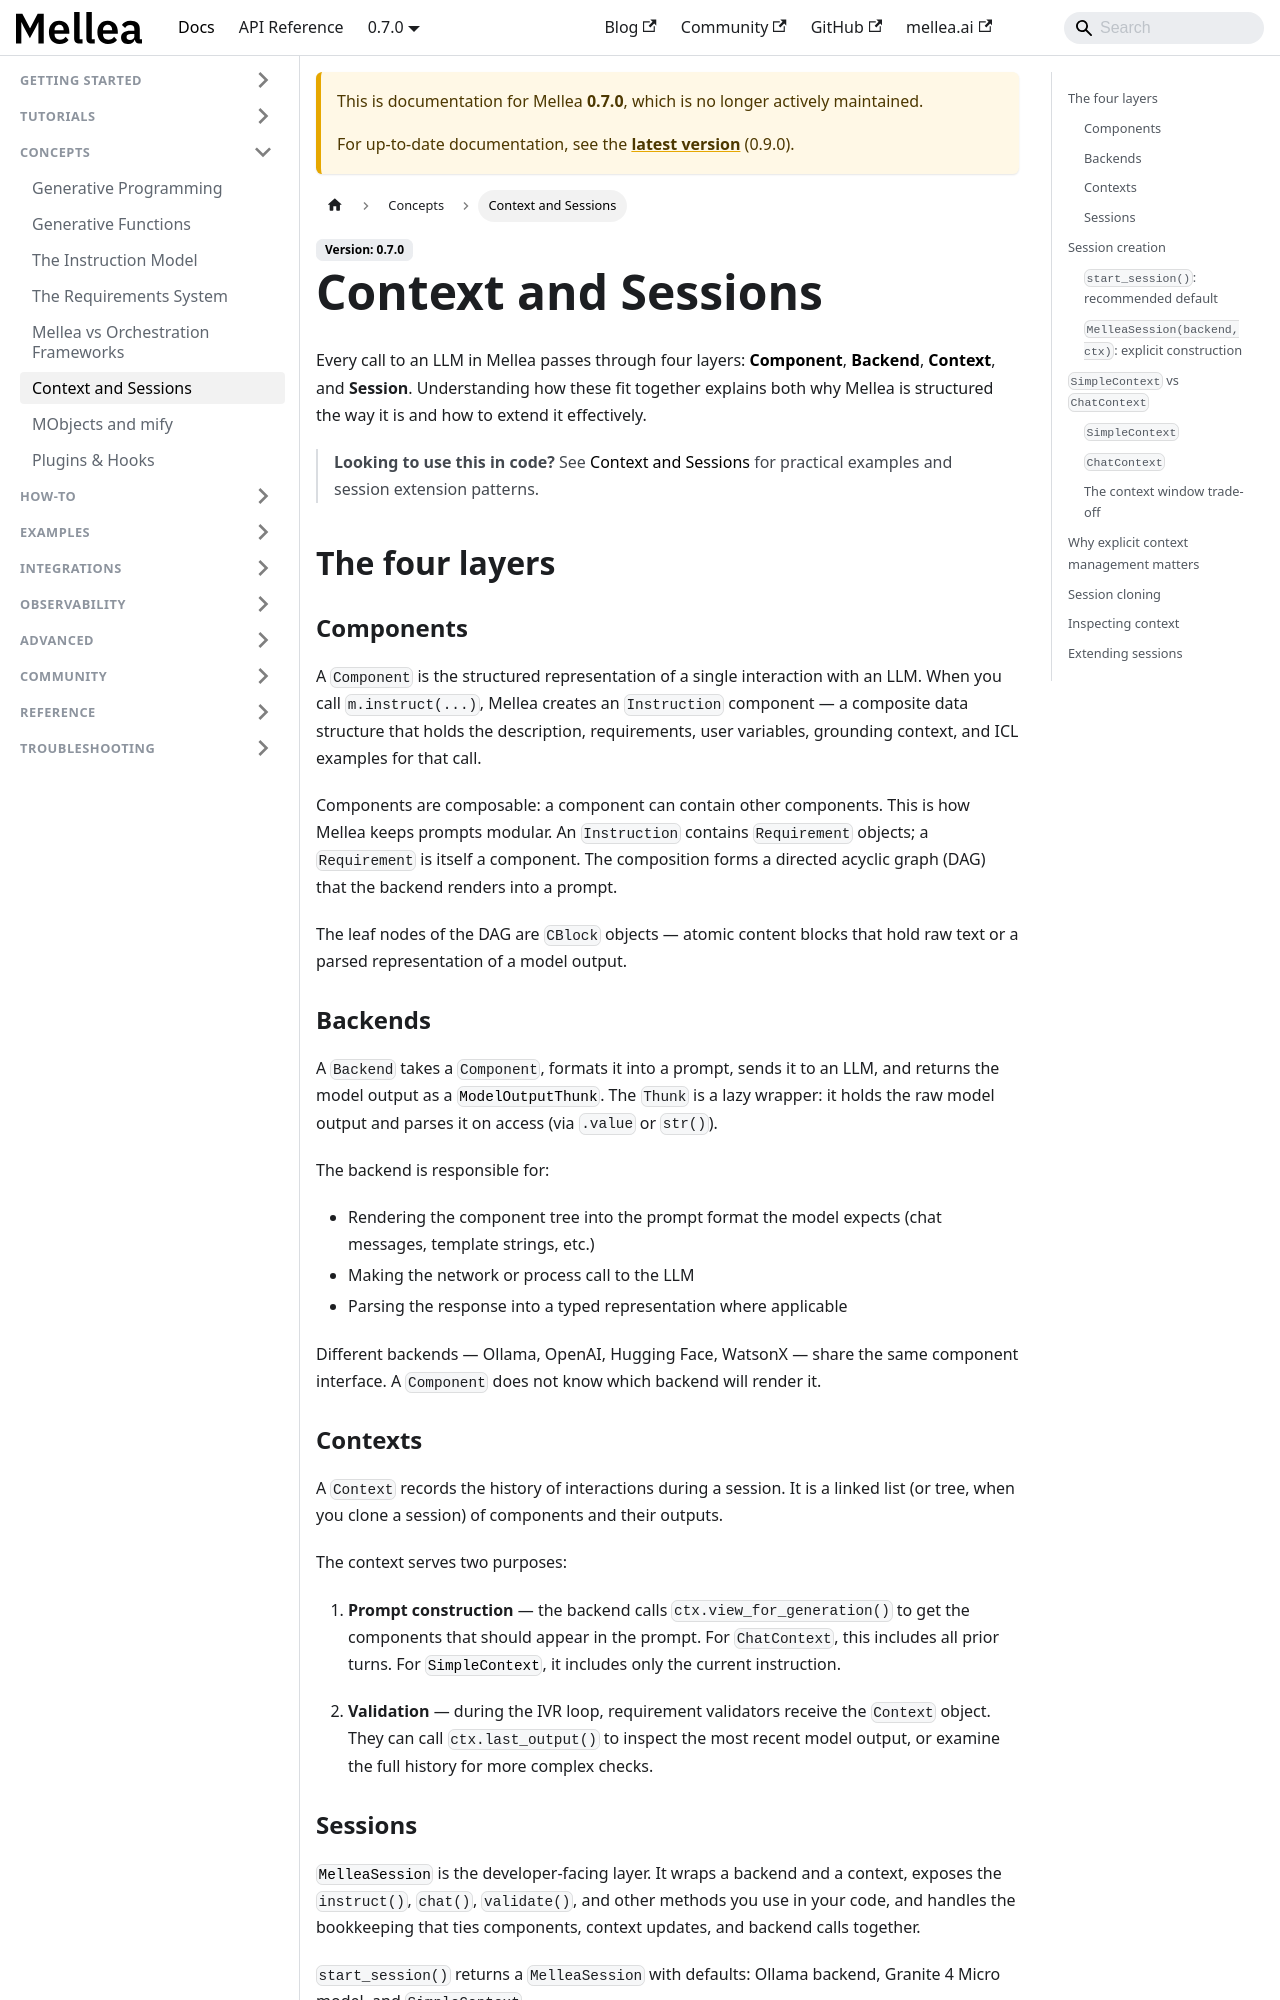

repository: generative-computing/mellea · page: 0.7.0/concepts/context-and-sessions.html · generator: docusaurus

---
title: "Context and Sessions"
description: "How Component, Backend, Context, and Session fit together in Mellea's architecture."
# diataxis: explanation
---

Every call to an LLM in Mellea passes through four layers: [**Component**](../reference/glossary.md#component), [**Backend**](../reference/glossary.md#backend),
[**Context**](../reference/glossary.md#context), and **Session**. Understanding how these fit together explains both why
Mellea is structured the way it is and how to extend it effectively.

> **Looking to use this in code?** See [Context and Sessions](../how-to/use-context-and-sessions.md) for practical examples and session extension patterns.

## The four layers

### Components

A `Component` is the structured representation of a single interaction with an LLM.
When you call `m.instruct(...)`, Mellea creates an `Instruction` component — a
composite data structure that holds the description, requirements, user variables,
grounding context, and ICL examples for that call.

Components are composable: a component can contain other components. This is how
Mellea keeps prompts modular. An `Instruction` contains `Requirement` objects;
a `Requirement` is itself a component. The composition forms a directed acyclic
graph (DAG) that the backend renders into a prompt.

The leaf nodes of the DAG are `CBlock` objects — atomic content blocks that hold
raw text or a parsed representation of a model output.

### Backends

A `Backend` takes a `Component`, formats it into a prompt, sends it to an LLM, and
returns the model output as a [`ModelOutputThunk`](../reference/glossary.md#modeloutputthunk). The `Thunk` is a lazy wrapper: it
holds the raw model output and parses it on access (via `.value` or `str()`).

The backend is responsible for:

- Rendering the component tree into the prompt format the model expects (chat
  messages, template strings, etc.)
- Making the network or process call to the LLM
- Parsing the response into a typed representation where applicable

Different backends — Ollama, OpenAI, Hugging Face, WatsonX — share the same
component interface. A `Component` does not know which backend will render it.

### Contexts

A `Context` records the history of interactions during a session. It is a linked
list (or tree, when you clone a session) of components and their outputs.

The context serves two purposes:

1. **Prompt construction** — the backend calls `ctx.view_for_generation()` to get
   the components that should appear in the prompt. For `ChatContext`, this includes
   all prior turns. For [`SimpleContext`](../reference/glossary.md#simplecontext), it includes only the current instruction.

2. **Validation** — during the IVR loop, requirement validators receive the
   `Context` object. They can call `ctx.last_output()` to inspect the most recent
   model output, or examine the full history for more complex checks.
